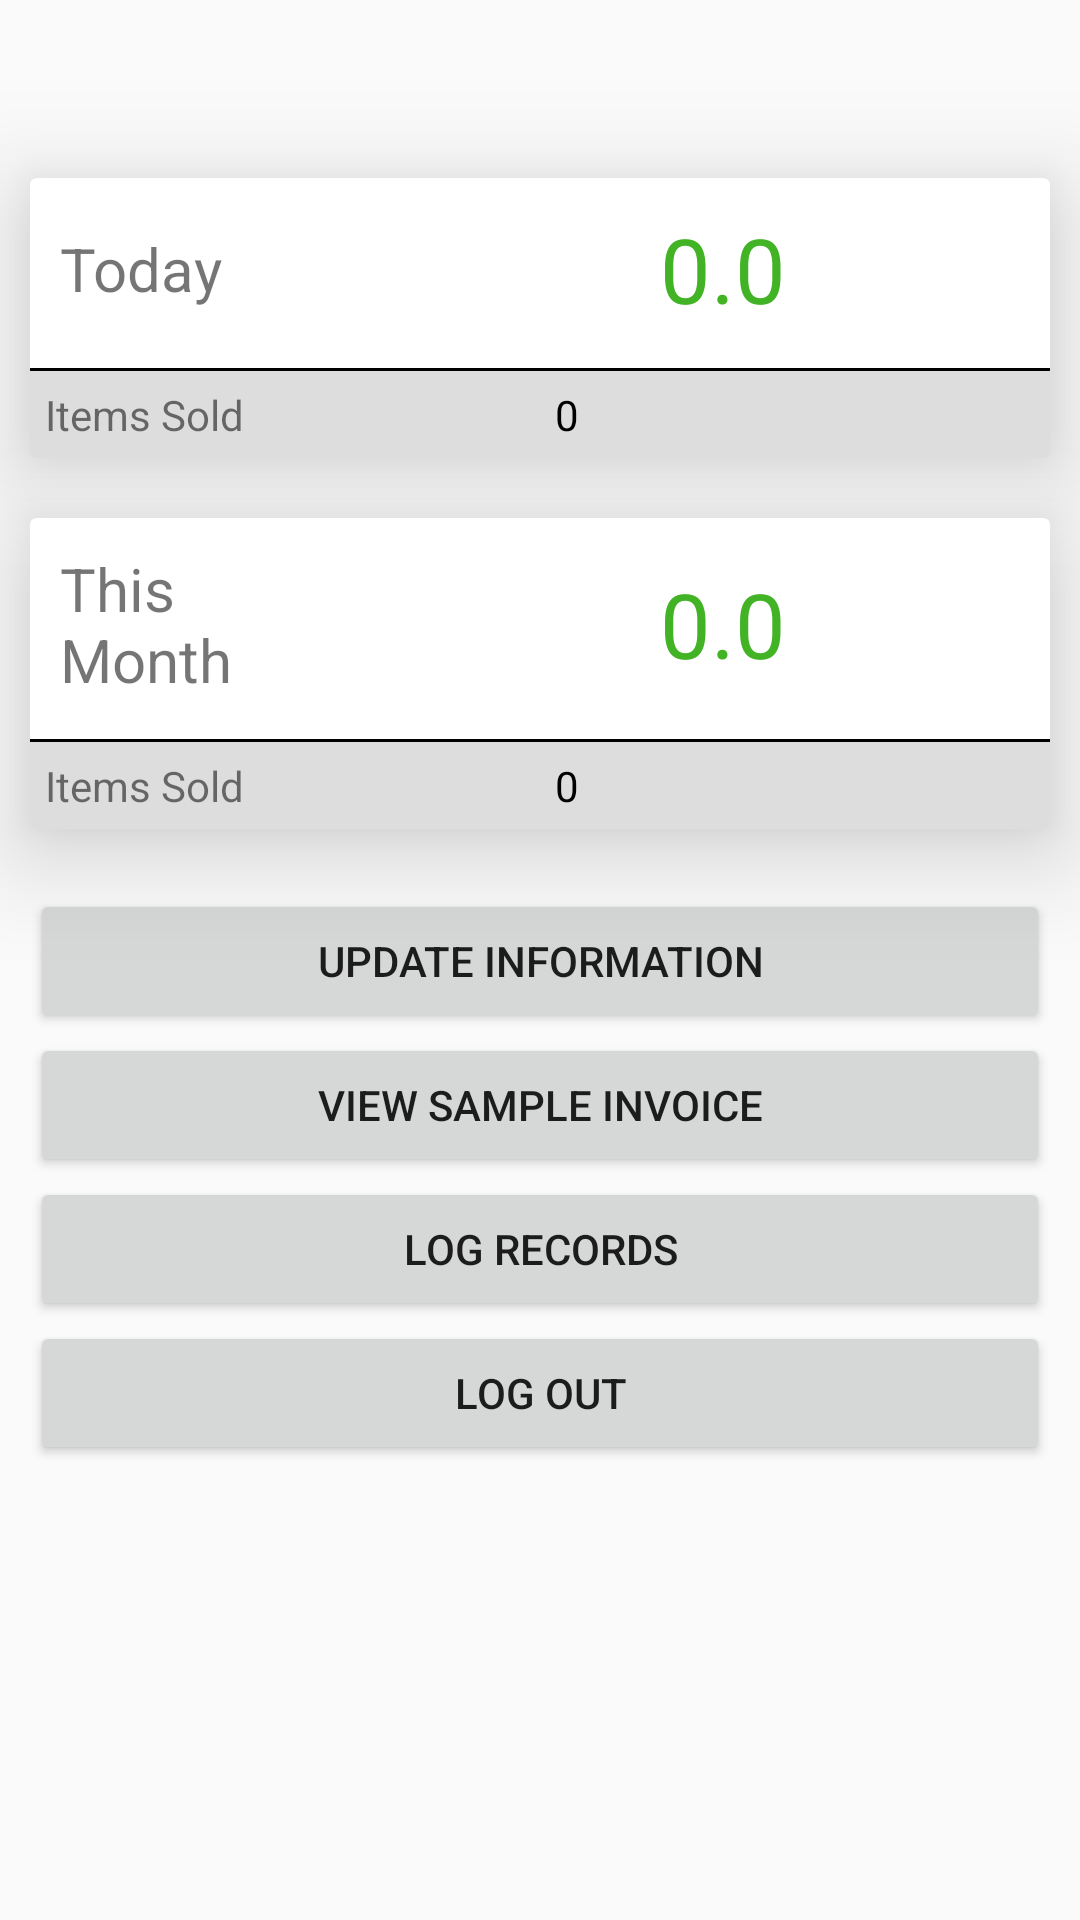

Write the Android layout XML for this screen, with the resource values it uses.
<!-- AndroidManifest.xml: application theme AppTheme -->
<!-- res/layout/fragment_summary__fragement.xml -->
<?xml version="1.0" encoding="utf-8"?>
<LinearLayout xmlns:android="http://schemas.android.com/apk/res/android"
    xmlns:app="http://schemas.android.com/apk/res-auto"
    android:layout_width="match_parent"
    android:layout_height="match_parent"
    android:orientation="vertical"
    >
    <TextView
        android:layout_width="match_parent"
        android:layout_height="wrap_content"
        android:text=""
        android:textSize="22dp"
        android:textAlignment="center"
        android:id="@+id/title_summary"
        android:padding="10dp"
        android:textColor="@color/colorPrimary"
        android:textAllCaps="true"
        android:textStyle="bold|italic"/>
    <androidx.cardview.widget.CardView
        android:layout_width="match_parent"
        android:layout_height="wrap_content"
        app:cardElevation="20dp"
        android:layout_margin="10dp"
        android:paddingTop="10dp"
        android:paddingBottom="10dp">
        <LinearLayout
            android:layout_width="match_parent"
            android:layout_height="match_parent"
            android:orientation="vertical">
            <LinearLayout
                android:layout_width="match_parent"
                android:layout_height="wrap_content"
                android:orientation="horizontal">
                <TextView
                    android:layout_width="300dp"
                    android:layout_height="wrap_content"
                    android:text="Today"
                    android:padding="10dp"
                    android:textSize="20dp"
                    android:layout_gravity="center_vertical"
                    android:layout_weight="1"/>
                <ImageView
                    android:layout_width="120dp"
                    android:layout_height="50dp"
                    android:paddingTop="15dp"
                    android:layout_gravity="center_vertical"
                    android:paddingBottom="15dp"
                    android:scaleType="fitEnd"
                    android:src="@drawable/rupees"/>
                <TextView
                    android:layout_width="match_parent"
                    android:layout_height="wrap_content"
                    android:textColor="#41b324"
                    android:paddingTop="10dp"
                    android:paddingBottom="10dp"
                    android:text="0.0"
                    android:id="@+id/todayamt"
                    android:textSize="30dp"
                    android:layout_gravity="center_vertical"
                    android:layout_weight="1"/>
            </LinearLayout>
            <View
                android:layout_width="match_parent"
                android:layout_height="1dp"
                android:layout_marginTop="3dp"
                android:background="#000000"/>
            <LinearLayout
                android:layout_width="match_parent"
                android:layout_height="wrap_content"
                android:background="#dddddd"
                android:orientation="horizontal">
                <TextView
                    android:layout_width="match_parent"
                    android:layout_height="wrap_content"
                    android:layout_weight="1"
                    android:text="Items Sold"
                    android:padding="5dp"
                    />
                <TextView
                    android:layout_width="match_parent"
                    android:layout_height="wrap_content"
                    android:layout_weight="1"
                    android:text="0"
                    android:id="@+id/todaycount"
                    android:textColor="#000000"
                    android:padding="5dp"
                    />
            </LinearLayout>
        </LinearLayout>



    </androidx.cardview.widget.CardView>

    <androidx.cardview.widget.CardView
        android:layout_width="match_parent"
        android:layout_height="wrap_content"
        app:cardElevation="20dp"
        android:layout_margin="10dp"
        android:paddingTop="10dp"
        android:paddingBottom="10dp">
        <LinearLayout
            android:layout_width="match_parent"
            android:layout_height="match_parent"
            android:orientation="vertical">
            <LinearLayout
                android:layout_width="match_parent"
                android:layout_height="wrap_content"
                android:orientation="horizontal">
                <TextView
                    android:layout_width="300dp"
                    android:layout_height="wrap_content"
                    android:text="This Month"
                    android:padding="10dp"
                    android:textSize="20dp"
                    android:layout_gravity="center_vertical"
                    android:layout_weight="1"/>
                <ImageView
                    android:layout_width="120dp"
                    android:layout_height="50dp"
                    android:paddingTop="17dp"
                    android:layout_gravity="center_vertical"
                    android:paddingBottom="15dp"
                    android:scaleType="fitEnd"
                    android:src="@drawable/rupees"/>
                <TextView
                    android:layout_width="match_parent"
                    android:layout_height="wrap_content"
                    android:textColor="#41b324"
                    android:paddingTop="10dp"
                    android:paddingBottom="10dp"
                    android:text="0.0"
                    android:id="@+id/mamt"
                    android:textSize="30dp"
                    android:layout_gravity="center_vertical"
                    android:layout_weight="1"/>
            </LinearLayout>
            <View
                android:layout_width="match_parent"
                android:layout_height="1dp"
                android:layout_marginTop="3dp"
                android:background="#000000"/>
            <LinearLayout
                android:layout_width="match_parent"
                android:layout_height="wrap_content"
                android:background="#dddddd"
                android:orientation="horizontal">
                <TextView
                    android:layout_width="match_parent"
                    android:layout_height="wrap_content"
                    android:layout_weight="1"
                    android:text="Items Sold"
                    android:padding="5dp"
                    />
                <TextView
                    android:layout_width="match_parent"
                    android:layout_height="wrap_content"
                    android:layout_weight="1"
                    android:text="0"
                    android:id="@+id/mcount"
                    android:textColor="#000000"
                    android:padding="5dp"
                    />
            </LinearLayout>
        </LinearLayout>



    </androidx.cardview.widget.CardView>
    <Button
        android:layout_width="match_parent"
        android:layout_marginTop="10dp"
        android:layout_marginLeft="10dp"
        android:layout_marginRight="10dp"
        android:elevation="15dp"
        android:onClick="updatei"
        android:layout_height="wrap_content"
        android:text="Update Information"/>

    <Button
        android:layout_width="match_parent"
        android:layout_height="wrap_content"
        android:elevation="15dp"
        android:layout_marginLeft="10dp"
        android:layout_marginRight="10dp"
        android:text="View Sample Invoice"
        android:id="@+id/sample" />
    <Button
        android:layout_width="match_parent"
        android:layout_height="wrap_content"
        android:elevation="15dp"
        android:id="@+id/log"
        android:layout_marginLeft="10dp"
        android:layout_marginRight="10dp"
        android:text="Log Records"
        />
    <Button
        android:layout_width="match_parent"
        android:layout_height="wrap_content"
        android:elevation="15dp"
        android:layout_marginLeft="10dp"
        android:layout_marginRight="10dp"
        android:onClick="logout"
        android:text="Log Out"
        />

</LinearLayout>
<!-- resources referenced by this layout -->
<resources>
  <color name="colorPrimary">#007276</color>
  <style name="AppTheme" parent="Theme.AppCompat.Light.DarkActionBar">
          
          <item name="colorPrimary">@color/colorPrimary</item>
          <item name="colorPrimaryDark">@color/colorPrimaryDark</item>
          <item name="colorAccent">@color/colorAccent</item>
      </style>
  <color name="colorPrimaryDark">#007276</color>
  <color name="colorAccent">#00E8E1</color>
</resources>
